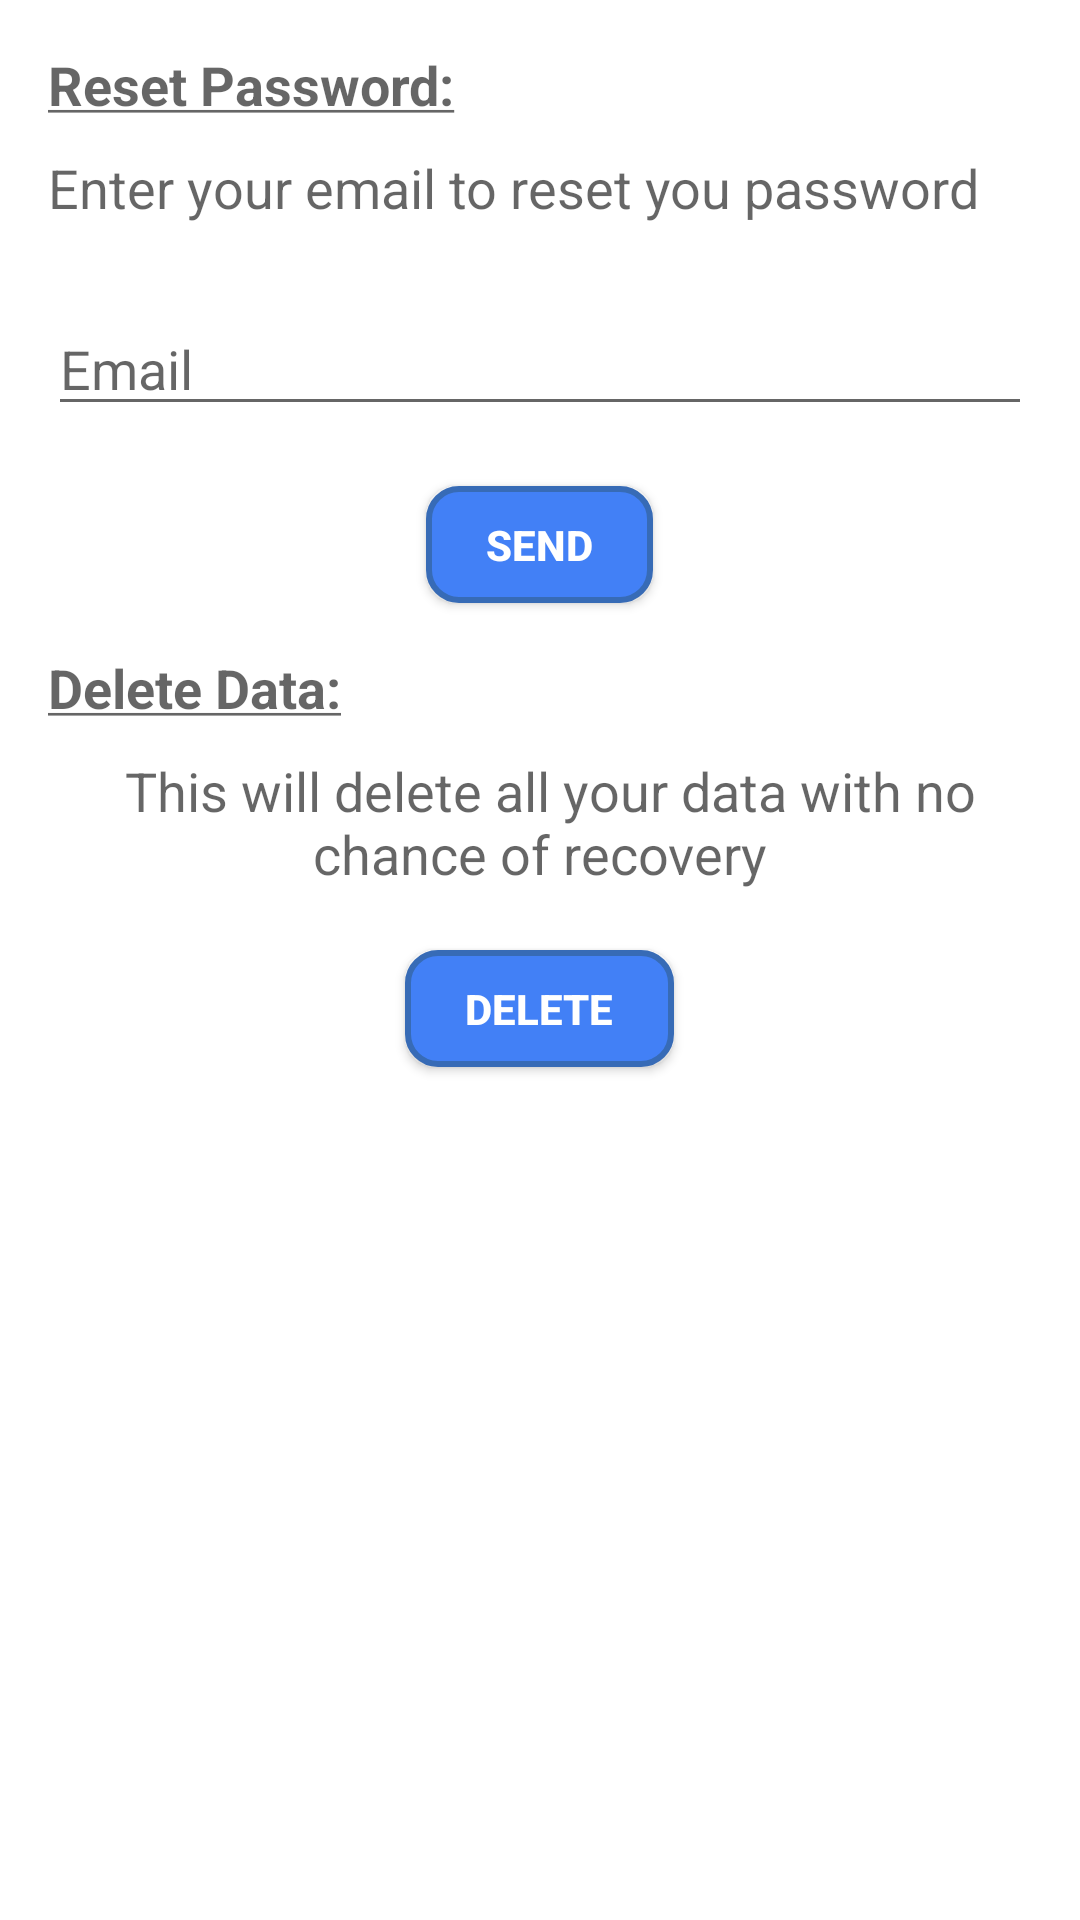

Android layout source for this screen:
<!-- AndroidManifest.xml: application theme AppTheme -->
<!-- res/layout/activity_settings.xml -->
<?xml version="1.0" encoding="utf-8"?>
<LinearLayout
    xmlns:android="http://schemas.android.com/apk/res/android"
    xmlns:tools="http://schemas.android.com/tools"
    android:layout_width="match_parent"
    android:orientation="vertical"
    android:padding="@dimen/activity_vertical_margin"
    android:background="@color/colorText"
    android:layout_height="match_parent"
    tools:context=".view.SettingsActivity">

    <TextView
        android:layout_width="match_parent"
        android:layout_height="wrap_content"
        android:text="@string/prompt_reset_password"
        android:textAppearance="?android:attr/textAppearanceMedium"
        android:textStyle="bold"
        android:maxLines="1"
        android:layout_marginBottom="@dimen/layout_margin_bottom"/>


    <TextView
        android:layout_width="match_parent"
        android:layout_height="wrap_content"
        android:text="@string/recover_password"
        android:textAppearance="?android:attr/textAppearanceMedium"
        android:maxLines="1"
        android:layout_marginBottom="@dimen/layout_margin_bottom"/>

    <EditText
        android:id="@+id/email_recover"
        android:layout_width="match_parent"
        android:layout_height="wrap_content"
        android:inputType="textEmailAddress"
        android:hint="@string/prompt_email"
        android:textAppearance="?android:attr/textAppearanceMedium"
        android:layout_marginTop="@dimen/activity_vertical_margin"
        android:layout_marginBottom="@dimen/layout_margin_bottom"/>

    <Button
        android:id="@+id/send_button"
        style="@style/buttonStyle"
        android:layout_width="wrap_content"
        android:layout_height="wrap_content"
        android:layout_gravity="center_horizontal"
        android:layout_marginTop="@dimen/layout_margin_bottom"
        android:layout_marginBottom="@dimen/activity_vertical_margin"
        android:text="@string/send_button"
        android:textStyle="bold" />

    <TextView
        android:layout_width="match_parent"
        android:layout_height="wrap_content"
        android:text="@string/prompt_delete_data"
        android:textAppearance="?android:attr/textAppearanceMedium"
        android:textStyle="bold"
        android:maxLines="1"
        android:layout_marginBottom="@dimen/layout_margin_bottom"/>


    <TextView
        android:layout_width="match_parent"
        android:layout_height="wrap_content"
        android:text="@string/warning_deleting_data"
        android:textAppearance="?android:attr/textAppearanceMedium"
        android:drawableStart="@drawable/ic_warning"
        android:textAlignment="center"
        android:layout_marginBottom="@dimen/layout_margin_bottom"/>

    <Button
        android:id="@+id/delete_button"
        style="@style/buttonStyle"
        android:layout_width="wrap_content"
        android:layout_height="wrap_content"
        android:layout_gravity="center_horizontal"
        android:layout_marginTop="@dimen/layout_margin_bottom"
        android:text="@string/delete"
        android:textStyle="bold" />

</LinearLayout>
<!-- resources referenced by this layout -->
<resources>
  <color name="colorText">#ffffff</color>
  <dimen name="activity_vertical_margin">16dp</dimen>
  <dimen name="layout_margin_bottom">10dp</dimen>
  <string name="delete">Delete</string>
  <string name="prompt_delete_data"><u>Delete Data:</u></string>
  <string name="prompt_email">Email</string>
  <string name="prompt_reset_password"><u>Reset Password:</u></string>
  <string name="recover_password">Enter your email to reset you password</string>
  <string name="send_button">Send</string>
  <string name="warning_deleting_data">\tThis will delete all your data with no chance of recovery</string>
  <style name="buttonStyle">
          <item name="android:background">@drawable/button_bg</item>
          <item name="android:minHeight">10dp</item>
          <item name="android:minWidth">50dp</item>
          <item name="android:paddingTop">10dp</item>
          <item name="android:paddingBottom">10dp</item>
          <item name="android:paddingLeft">20dp</item>
          <item name="android:paddingRight">20dp</item>
          <item name="android:textColor">#fff</item>
  
      </style>
  <style name="AppTheme" parent="Theme.AppCompat.Light.DarkActionBar">
          
          <item name="colorPrimary">@color/colorPrimary</item>
          <item name="colorPrimaryDark">@color/colorPrimaryDark</item>
          <item name="colorAccent">@color/colorAccent</item>
      </style>
  <!-- drawable button_bg (drawable) -->
  <?xml version="1.0" encoding="UTF-8"?>
  <shape
      xmlns:android="http://schemas.android.com/apk/res/android">
      <solid
          android:color="@color/colorPrimary"/>
      <stroke
          android:width="2dp"
          android:color="@color/colorPrimaryDark" />
      <corners
          android:radius="10dp"/>
      <padding
          android:left="0dp"
          android:top="0dp"
          android:right="0dp"
          android:bottom="0dp" />
  </shape>
  <color name="colorPrimary">#4280F6</color>
  <color name="colorPrimaryDark">#376BB6</color>
  <color name="colorAccent">#ff40b3</color>
</resources>
